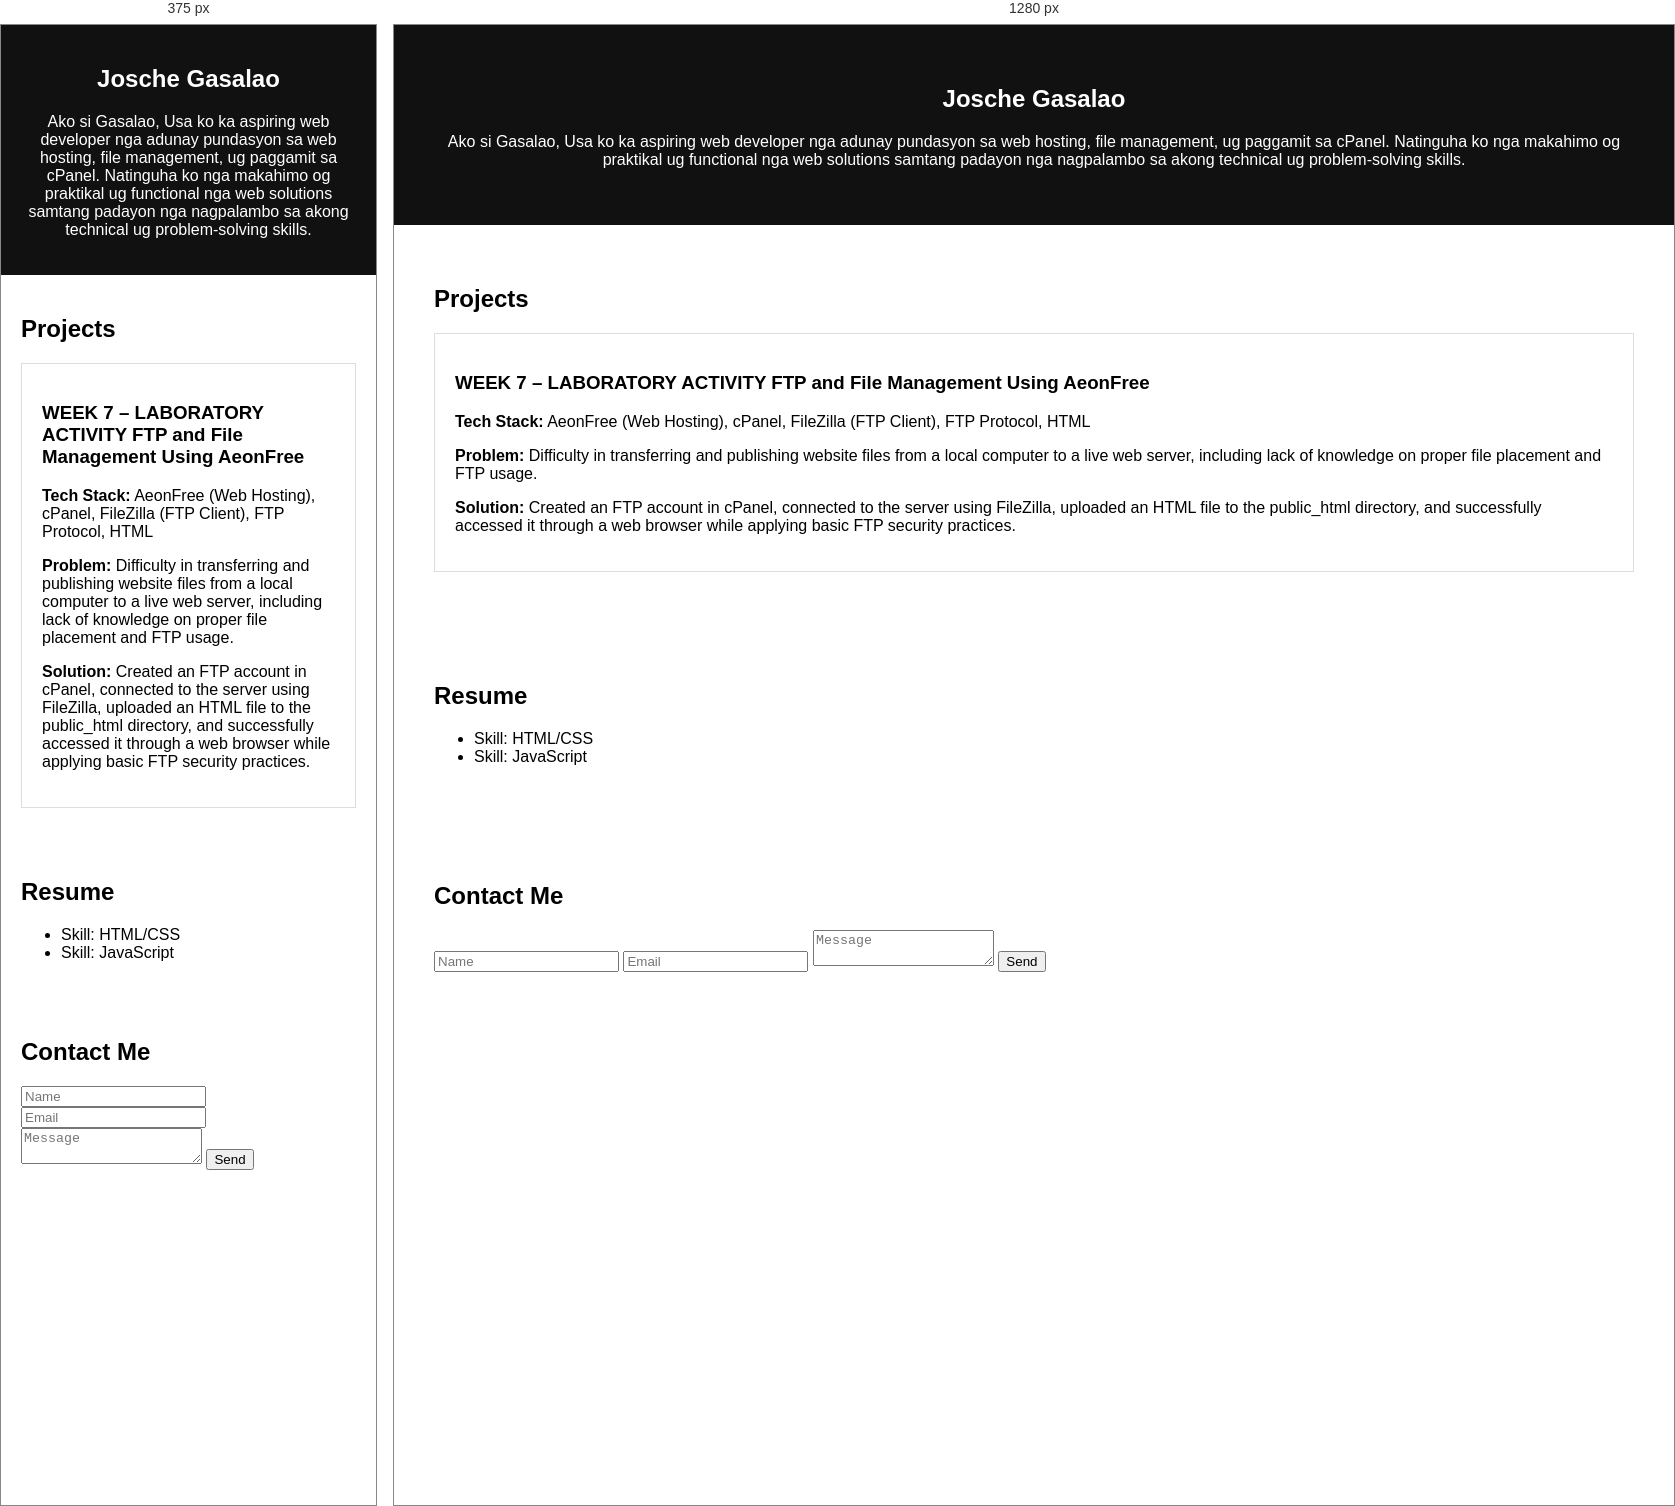
Rendered at 375 px and 1280 px, left to right.

<!-- file: index.html -->
<!DOCTYPE html>
<html lang="en">
<head>
  <meta charset="UTF-8" />
  <meta name="viewport" content="width=device-width, initial-scale=1.0"/>
  <title>Josche Gasalao | Portfolio</title>
  <link rel="stylesheet" href="style.css" />
</head>
<body>

  <section id="hero">
    <h1>Josche Gasalao</h1>
    <p>Ako si Gasalao, Usa ko ka aspiring web developer nga adunay pundasyon sa web hosting, file management, ug paggamit sa cPanel.
        Natinguha ko nga makahimo og praktikal ug functional nga web solutions samtang padayon nga nagpalambo sa akong technical ug problem-solving skills.</p>
  </section>

<section id="projects">
  <h2>Projects</h2>
  <div class="project">
    <h3>WEEK 7 – LABORATORY ACTIVITY 
        FTP and File Management Using AeonFree</h3>
    <p><strong>Tech Stack:</strong> AeonFree (Web Hosting), cPanel, FileZilla (FTP Client), FTP Protocol, HTML</p>
    
    <p><strong>Problem:</strong> Difficulty in transferring and publishing website files from a local computer to a live web server,
         including lack of knowledge on proper file placement and FTP usage.</p>

    <p><strong>Solution:</strong> Created an FTP account in cPanel, connected to the server using FileZilla, 
        uploaded an HTML file to the public_html directory, and successfully accessed it through a web browser while applying basic FTP security practices.</p>
  </div>
</section>

  <section id="resume">
    <h2>Resume</h2>
    <ul>
      <li>Skill: HTML/CSS</li>
      <li>Skill: JavaScript</li>
    </ul>
  </section>

  <section id="contact">
    <h2>Contact Me</h2>
    <form id="contact-form">
      <input type="text" placeholder="Name" required />
      <input type="email" placeholder="Email" required />
      <textarea placeholder="Message"></textarea>
      <button type="submit">Send</button>
    </form>
  </section>

</body>
</html>


/* @media block from style.css */
@media (max-width: 768px) {
  section {
    padding: 20px;
  }
}